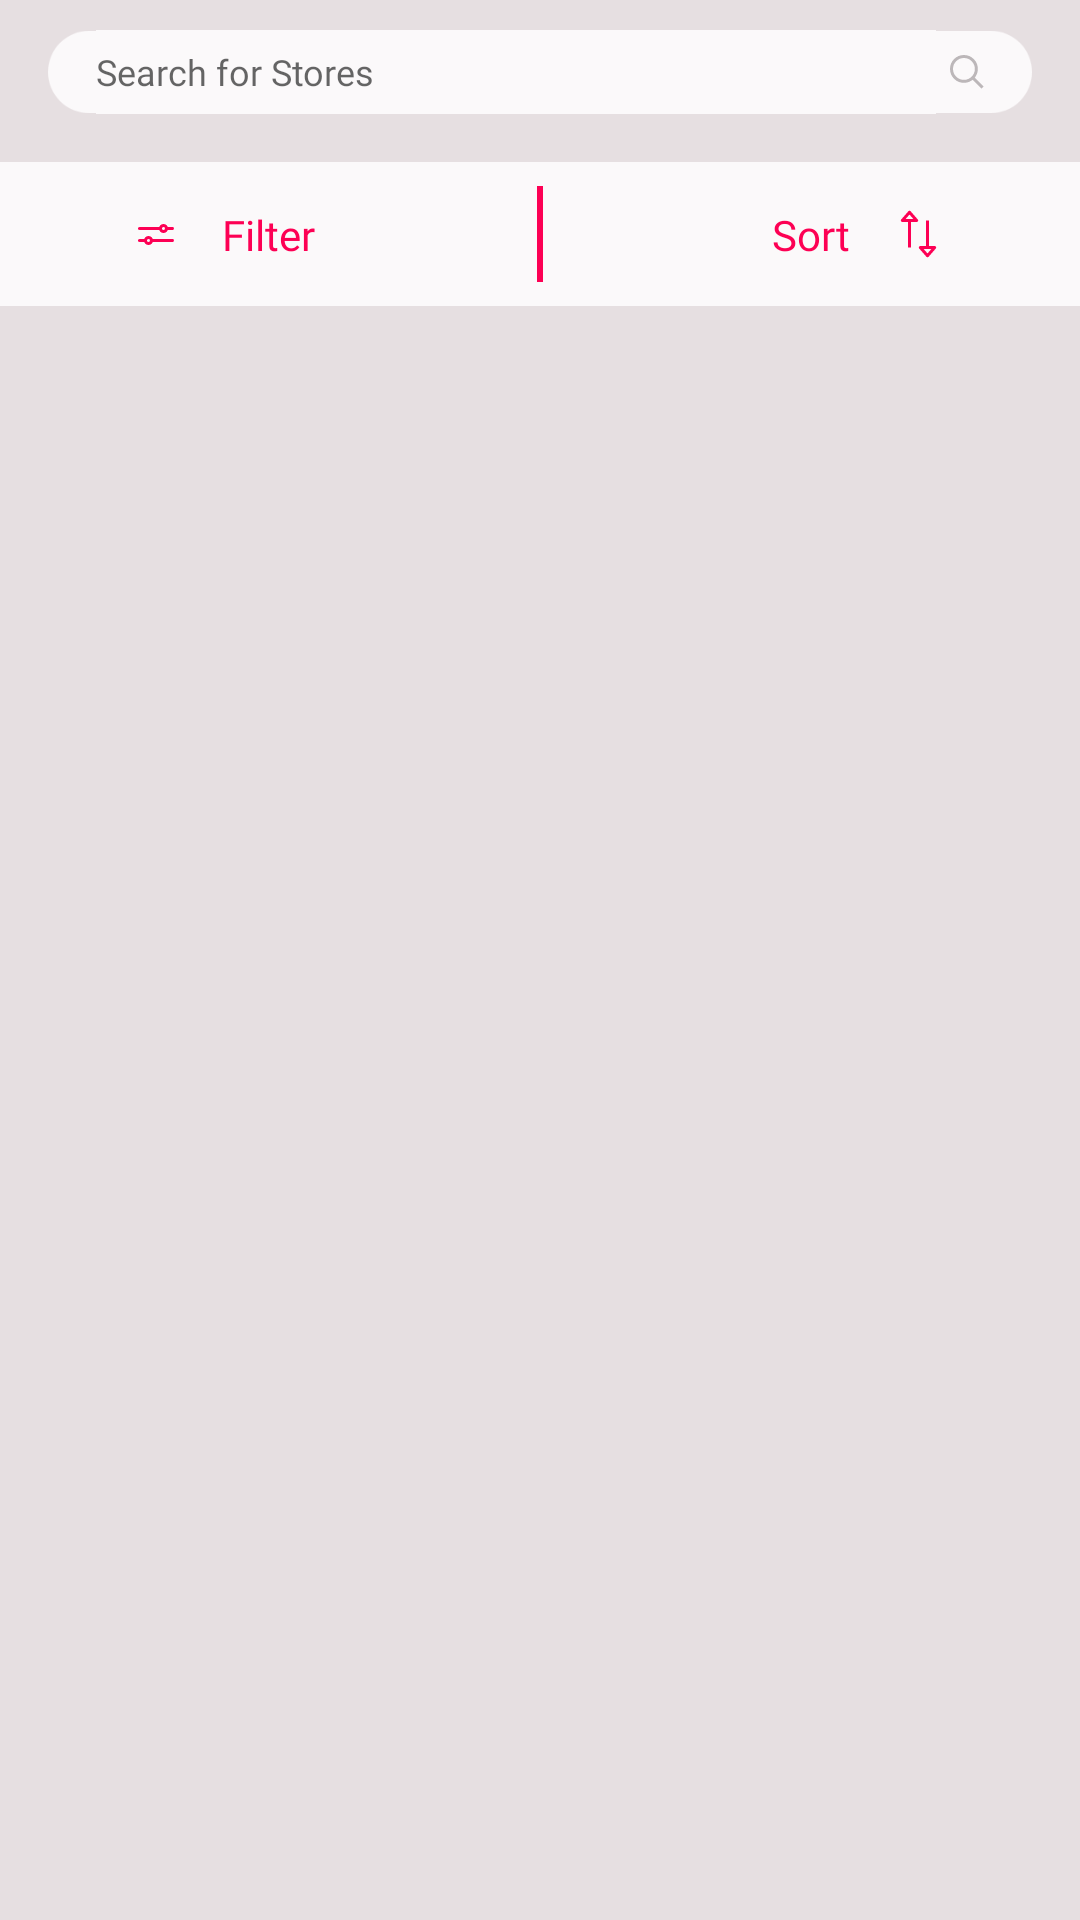

Reconstruct the res/layout file that produces this screen, plus the resources it refers to.
<!-- AndroidManifest.xml: application theme AppTheme -->
<!-- res/layout/fragment_home.xml -->
<?xml version="1.0" encoding="utf-8"?>
<androidx.constraintlayout.widget.ConstraintLayout
    xmlns:android="http://schemas.android.com/apk/res/android"
    xmlns:tools="http://schemas.android.com/tools"
    xmlns:app="http://schemas.android.com/apk/res-auto"
    android:layout_width="match_parent"
    android:layout_height="match_parent"
    tools:context=".fragment.HomeFragment"
    android:background="#E6DFE1">

            <ImageView
                android:id="@+id/imageView18"
                android:layout_width="match_parent"
                android:layout_height="wrap_content"
                android:layout_marginStart="16dp"
                android:layout_marginTop="8dp"
                android:layout_marginEnd="16dp"
                app:layout_constraintEnd_toEndOf="parent"
                app:layout_constraintStart_toStartOf="parent"
                app:layout_constraintTop_toTopOf="parent"
                app:srcCompat="@drawable/search_box" />

            <EditText
                android:id="@+id/searchView"
                android:layout_width="0dp"
                android:layout_height="0dp"
                android:layout_marginStart="16dp"
                android:layout_marginTop="2dp"
                android:layout_marginEnd="16dp"
                android:layout_marginBottom="2dp"
                android:background="#FBF9FA"
                android:fontFamily="@font/montserrat_light"
                android:hint="Search for Stores"
                android:maxLines="1"
                android:textColor="@android:color/black"
                android:textSize="12sp"
                app:layout_constraintBottom_toBottomOf="@id/imageView18"
                app:layout_constraintEnd_toEndOf="@id/imageView35"
                app:layout_constraintStart_toStartOf="@id/imageView18"
                app:layout_constraintTop_toTopOf="@id/imageView18" />

            <View
                android:id="@+id/view_filter_sort"
                android:layout_width="match_parent"
                android:layout_height="48dp"
                android:background="#FBF9FA"
                android:layout_marginTop="16dp"
                app:layout_constraintTop_toBottomOf="@id/searchView"/>

                <androidx.constraintlayout.widget.ConstraintLayout
                    android:id="@+id/constraint_layout_filter_button"
                    android:layout_width="0dp"
                    android:layout_height="32dp"
                    android:layout_marginBottom="4dp"
                    android:layout_marginTop="24dp"
                    app:layout_constraintEnd_toEndOf="parent"
                    app:layout_constraintEnd_toStartOf="@id/divider3"
                    app:layout_constraintStart_toStartOf="parent"
                    app:layout_constraintTop_toBottomOf="@id/searchView">

                    <TextView
                        android:id="@+id/textViewFilter"
                        android:layout_width="wrap_content"
                        android:layout_height="wrap_content"
                        android:layout_marginTop="8dp"
                        android:layout_marginBottom="8dp"
                        android:fontFamily="@font/montserrat_semi_bold"
                        android:text="Filter"
                        android:textColor="#FD0054"
                        android:textSize="14sp"
                        app:layout_constraintBottom_toBottomOf="@id/constraint_layout_filter_button"
                        app:layout_constraintEnd_toEndOf="@id/constraint_layout_filter_button"
                        app:layout_constraintStart_toStartOf="@id/constraint_layout_filter_button"
                        app:layout_constraintTop_toTopOf="@id/constraint_layout_filter_button" />

                    <ImageView
                        android:id="@+id/imageViewFilterIcon"
                        android:layout_width="wrap_content"
                        android:layout_height="wrap_content"
                        android:layout_marginEnd="16dp"
                        android:src="@drawable/filter_icon"
                        app:layout_constraintBottom_toBottomOf="parent"
                        app:layout_constraintEnd_toStartOf="@+id/textViewFilter"
                        app:layout_constraintTop_toTopOf="parent" />
                </androidx.constraintlayout.widget.ConstraintLayout>

                <androidx.constraintlayout.widget.ConstraintLayout
                    android:id="@+id/constraint_layout_sort_button"
                    android:layout_width="0dp"
                    android:layout_height="32dp"
                    android:layout_marginBottom="4dp"
                    android:layout_marginTop="24dp"
                    app:layout_constraintEnd_toEndOf="parent"
                    app:layout_constraintStart_toEndOf="@id/divider3"
                    app:layout_constraintTop_toBottomOf="@id/searchView">

                    <TextView
                        android:id="@+id/textViewSort"
                        android:layout_width="wrap_content"
                        android:layout_height="wrap_content"
                        android:layout_marginTop="8dp"
                        android:layout_marginBottom="8dp"
                        android:fontFamily="@font/montserrat_semi_bold"
                        android:text="Sort"
                        android:textColor="#FD0054"
                        android:textSize="14sp"
                        app:layout_constraintBottom_toBottomOf="@id/constraint_layout_sort_button"
                        app:layout_constraintEnd_toEndOf="@id/constraint_layout_sort_button"
                        app:layout_constraintStart_toStartOf="@id/constraint_layout_sort_button"
                        app:layout_constraintTop_toTopOf="@id/constraint_layout_sort_button" />

                    <ImageView
                        android:id="@+id/imageView22"
                        android:layout_width="wrap_content"
                        android:layout_height="wrap_content"
                        android:layout_marginStart="16dp"
                        android:src="@drawable/sort_icon"
                        app:layout_constraintBottom_toBottomOf="parent"
                        app:layout_constraintStart_toEndOf="@+id/textViewSort"
                        app:layout_constraintTop_toTopOf="parent" />
                </androidx.constraintlayout.widget.ConstraintLayout>

                <View
                    android:id="@+id/divider3"
                    android:layout_width="2dp"
                    android:layout_height="0dp"
                    android:background="#FD0054"
                    app:layout_constraintBottom_toBottomOf="@+id/constraint_layout_filter_button"
                    app:layout_constraintEnd_toEndOf="parent"
                    app:layout_constraintStart_toStartOf="parent"
                    app:layout_constraintTop_toTopOf="@+id/constraint_layout_filter_button" />

            <androidx.recyclerview.widget.RecyclerView
                android:id="@+id/recycler_view_nearby_shops"
                android:layout_width="match_parent"
                android:layout_height="0dp"
                android:layout_marginTop="16dp"
                app:layout_constraintTop_toBottomOf="@id/view_filter_sort"
                app:layout_constraintBottom_toBottomOf="parent"
                tools:listitem="@layout/card_view_nearby_shops" />

            <ImageView
                android:id="@+id/imageViewNoStores"
                android:layout_width="wrap_content"
                android:layout_height="wrap_content"
                android:src="@drawable/no_stores_image"
                android:layout_marginTop="100dp"
                app:layout_constraintEnd_toEndOf="parent"
                app:layout_constraintStart_toStartOf="parent"
                app:layout_constraintTop_toBottomOf="@+id/divider3"
                android:visibility="gone"/>

            <FrameLayout
                android:id="@+id/frame_layout_filter"
                android:layout_width="0dp"
                android:layout_height="wrap_content"
                app:layout_constraintEnd_toEndOf="@+id/constraint_layout_filter_button"
                app:layout_constraintStart_toStartOf="@+id/constraint_layout_filter_button"
                app:layout_constraintTop_toBottomOf="@+id/constraint_layout_filter_button" />

            <FrameLayout
                android:id="@+id/frame_layout_sort"
                android:layout_width="0dp"
                android:layout_height="wrap_content"
                app:layout_constraintEnd_toEndOf="@+id/constraint_layout_sort_button"
                app:layout_constraintStart_toStartOf="@+id/constraint_layout_sort_button"
                app:layout_constraintTop_toBottomOf="@+id/constraint_layout_sort_button" />

            <ImageView
                android:id="@+id/imageView35"
                android:layout_width="wrap_content"
                android:layout_height="wrap_content"
                android:layout_marginEnd="16dp"
                android:src="@drawable/search"
                app:layout_constraintBottom_toBottomOf="@+id/imageView18"
                app:layout_constraintEnd_toEndOf="@+id/imageView18"
                app:layout_constraintTop_toTopOf="@+id/imageView18" />

</androidx.constraintlayout.widget.ConstraintLayout>
<!-- res/layout/card_view_nearby_shops.xml (included above) -->
<?xml version="1.0" encoding="utf-8"?>
<androidx.cardview.widget.CardView
    xmlns:android="http://schemas.android.com/apk/res/android"
    xmlns:app="http://schemas.android.com/apk/res-auto"
    xmlns:tools="http://schemas.android.com/tools"
    android:layout_width="match_parent"
    android:layout_height="wrap_content"
    app:cardElevation="0dp">

    <androidx.constraintlayout.widget.ConstraintLayout
        android:layout_width="match_parent"
        android:layout_height="104dp"
        android:background="#FBF9FA">

        <androidx.cardview.widget.CardView
            android:id="@+id/cardView"
            android:layout_width="wrap_content"
            android:layout_height="wrap_content"
            android:layout_marginStart="16dp"
            android:layout_marginTop="16dp"
            android:layout_marginBottom="16dp"
            app:cardCornerRadius="8dp"
            app:layout_constraintBottom_toBottomOf="parent"
            app:layout_constraintStart_toStartOf="parent"
            app:layout_constraintTop_toTopOf="parent"
            app:cardElevation="0dp">

            <com.facebook.drawee.view.SimpleDraweeView
                android:id="@+id/imageViewShop"
                android:layout_width="80dp"
                android:layout_height="80dp"
                app:actualImageScaleType="centerInside"
                app:placeholderImage="@drawable/no_image_shop" />

        </androidx.cardview.widget.CardView>

        <TextView
            android:id="@+id/textViewShopName"
            android:layout_width="wrap_content"
            android:layout_height="wrap_content"
            android:layout_marginStart="8dp"
            android:text="Shop Name"
            android:fontFamily="@font/montserrat_medium"
            android:textSize="16sp"
            android:textColor="#2B2024"
            app:layout_constraintStart_toEndOf="@+id/cardView"
            app:layout_constraintTop_toTopOf="@+id/cardView" />

        <TextView
            android:id="@+id/textViewShopType"
            android:layout_width="wrap_content"
            android:layout_height="wrap_content"
            android:layout_marginStart="8dp"
            android:layout_marginTop="8dp"
            android:text="Shop Type : Grocery"
            android:textColor="#2B2024"
            android:fontFamily="@font/montserrat_light"
            android:textSize="12sp"
            app:layout_constraintStart_toEndOf="@+id/cardView"
            app:layout_constraintTop_toBottomOf="@+id/textViewShopName" />

        <TextView
            android:id="@+id/textViewShopDistance"
            android:layout_width="wrap_content"
            android:layout_height="wrap_content"
            android:layout_marginStart="8dp"
            android:layout_marginTop="8dp"
            android:fontFamily="@font/montserrat_light"
            android:text="0.2 kms"
            android:textColor="#2B2024"
            android:textSize="12sp"
            app:layout_constraintStart_toEndOf="@+id/imageView39"
            app:layout_constraintTop_toBottomOf="@+id/textViewShopType" />

        <androidx.cardview.widget.CardView
            android:id="@+id/card_view_rating_box"
            android:layout_width="48dp"
            android:layout_height="24dp"
            android:layout_marginTop="16dp"
            android:layout_marginEnd="16dp"
            app:layout_constraintEnd_toEndOf="parent"
            app:layout_constraintTop_toTopOf="parent"
            app:cardBackgroundColor="@android:color/holo_green_dark"
            app:cardElevation="0dp">

            <TextView
                android:id="@+id/textViewShopRating"
                android:layout_width="wrap_content"
                android:layout_height="wrap_content"
                android:text="0"
                android:fontFamily="@font/montserrat_semi_bold"
                android:textSize="12sp"
                android:textColor="@android:color/white"
                android:layout_gravity="center"/>

        </androidx.cardview.widget.CardView>

        <ImageView
            android:id="@+id/imageView19"
            android:layout_width="wrap_content"
            android:layout_height="wrap_content"
            android:layout_marginEnd="16dp"
            android:layout_marginBottom="16dp"
            app:layout_constraintBottom_toBottomOf="parent"
            app:layout_constraintEnd_toEndOf="parent"
            app:srcCompat="@drawable/arrow" />

        <TextView
            android:id="@+id/textView12"
            android:layout_width="wrap_content"
            android:layout_height="wrap_content"
            android:layout_marginEnd="8dp"
            android:text="View Shop"
            android:fontFamily="@font/montserrat_regular"
            android:textSize="12sp"
            android:textColor="#FD0054"
            app:layout_constraintBottom_toBottomOf="@+id/imageView19"
            app:layout_constraintEnd_toStartOf="@+id/imageView19"
            app:layout_constraintTop_toTopOf="@+id/imageView19" />

        <View
            android:layout_width="match_parent"
            android:layout_height="1dp"
            android:background="#BCB7B9"
            app:layout_constraintBottom_toBottomOf="parent" />

        <ImageView
            android:id="@+id/imageView39"
            android:layout_width="wrap_content"
            android:layout_height="wrap_content"
            android:layout_marginStart="8dp"
            app:layout_constraintBottom_toBottomOf="@+id/textViewShopDistance"
            app:layout_constraintStart_toEndOf="@+id/cardView"
            app:layout_constraintTop_toTopOf="@+id/textViewShopDistance"
            app:srcCompat="@drawable/location" />

    </androidx.constraintlayout.widget.ConstraintLayout>

</androidx.cardview.widget.CardView>
<!-- resources referenced by this layout -->
<resources>
  <!-- drawable arrow: png bitmap (drawable-hdpi, 332 bytes) -->
  <!-- drawable filter_icon: png bitmap (drawable-hdpi, 330 bytes) -->
  <!-- drawable location: png bitmap (drawable-hdpi, 455 bytes) -->
  <!-- drawable no_image_shop: png bitmap (drawable-hdpi, 4600 bytes) -->
  <!-- drawable no_stores_image: png bitmap (drawable-hdpi, 32469 bytes) -->
  <!-- drawable search: png bitmap (drawable-hdpi, 444 bytes) -->
  <!-- drawable search_box: png bitmap (drawable-hdpi, 1734 bytes) -->
  <!-- drawable sort_icon: png bitmap (drawable-hdpi, 348 bytes) -->
  <style name="AppTheme" parent="Theme.MaterialComponents.Light.NoActionBar">
          
          <item name="colorPrimary">@color/colorPrimary</item>
          <item name="colorPrimaryDark">@color/colorPrimaryDark</item>
          <item name="colorAccent">@color/colorAccent</item>
      </style>
  <color name="colorPrimary">#6200EE</color>
  <color name="colorPrimaryDark">#E6DFE1</color>
  <color name="colorAccent">#FD0054</color>
</resources>
